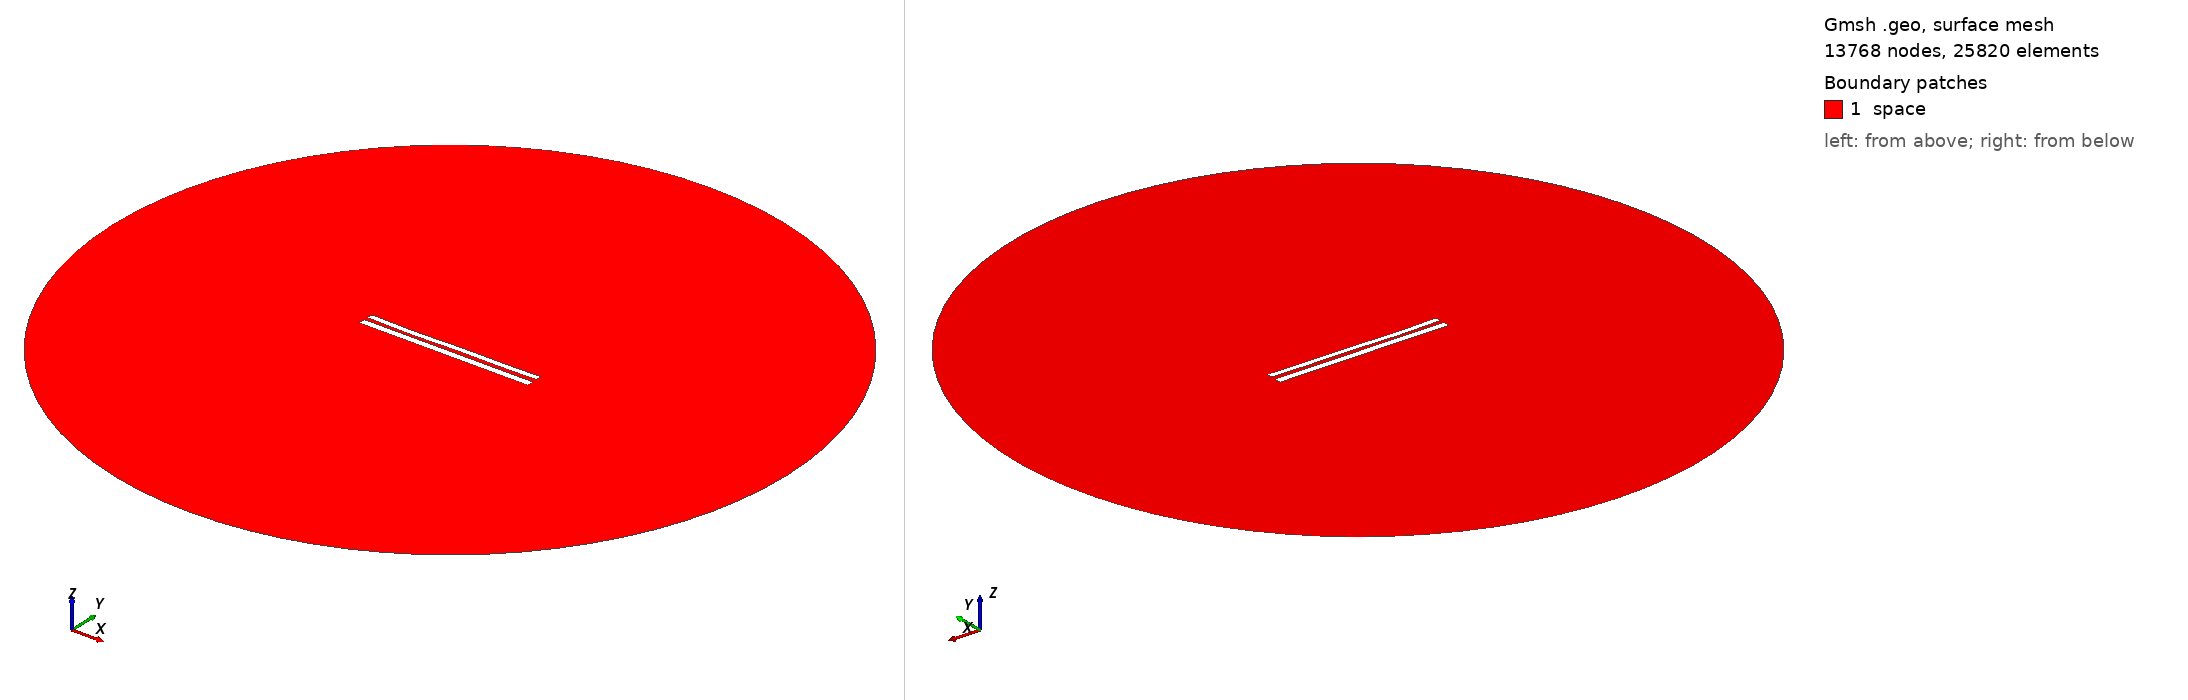

Gmsh geometry script, surface-meshed: 13768 nodes, 25820 surface elements. Boundary patches (legend numbers): 1 space. Left view from above one corner, right view from below the opposite corner. Legend entries are the model's physical surfaces. The drawing asked Gmsh for element sizes between 1% and 20% of the model's largest extent; the script's own settings can give other sizes.

=== 8501.geo (drawn) ===
//---------------------------------------
// Geometry kernel
//---------------------------------------

SetFactory("OpenCASCADE");



//---------------------------------------
// Parameters of the geometry
//---------------------------------------

// Overetch of the upper plate
overetch = 0.25;

// Distance between the plates
distance = 2.25;

// Discretization over the x axis (for the deformation)
nx = 50; 

// Length of the plate
L = 100 - overetch; 

// Number of modes
n = 4; 

// 1st mode coefficient
coeff(1) = 0.07499999999999998;
beta(1) = 0.596864 * 3.1415926535 / L;

// 2nd mode coefficient
coeff(2) = -0.15;
beta(2) = 1.49418 * 3.1415926535 / L;

// 3rd mode coefficient
coeff(3) = -0.15;
beta(3) = 2.50025 * 3.1415926535 / L;

// 4th mode coefficient
coeff(4) = -0.15;
beta(4) = 3.49999 * 3.1415926535 / L;



//---------------------------------------
// Upper plate (deformed rectangle)
//---------------------------------------

// Coordiantes of the upper plate
xmin = -50;
xmax = 50 - overetch;

// Height of the upper plate
yheight = 4 - 2 * overetch;

// Indexes of the points
UpperID[] = {};
LowerID[] = {};
LeftID[] = {};
RightID[] = {};

// Point index
p = 1;

// Horizontal edges
For i In {1:nx}
    x = xmin + (i-1)*(xmax - xmin)/(nx-1);

    y_bottom = distance / 2 + overetch;
    For j In {1:n}
        C = (Cosh(beta(j)*L) + Cos(beta(j)*L)) / (Sinh(beta(j)*L) + Sin(beta(j)*L));
        y_bottom  = y_bottom + coeff(j) * (Cosh(beta(j)*(x+50)) - Cos(beta(j)*(x+50)) - C * (Sinh(beta(j)*(x+50)) - Sin(beta(j)*(x+50))));
    EndFor

    y_top = y_bottom + yheight;

    Point(p) = {x, y_top, 0, 1.0};
    UpperID[i] = p;
    p = p + 1;

    Point(p) = {x, y_bottom, 0, 1.0};
    LowerID[i] = p;
    p = p + 1;
EndFor

// Create point lists
UpperPts[] = {}; LowerPts[] = {};
For i In {1:nx}
  UpperPts[] += {UpperID[i]};
  LowerPts[] += {LowerID[i]};
EndFor

// Build splines
Spline(1) = {UpperPts[]};
Spline(2) = {LowerPts[]};
Line(3) = {LowerPts[nx-1], UpperPts[nx-1]};
Line(4) = {LowerPts[0], UpperPts[0]};

// Build the plane surface
Curve Loop(1) = {2, 3, -1, -4};
Plane Surface(1) = {1};



//---------------------------------------
// Lower plate (rectangle)
//---------------------------------------

// Vertices
Point(1001) = {-50, -1, 0, 1.0};
Point(1002) = { 50, -1, 0, 1.0};
Point(1003) = { 50,  -5, 0, 1.0};
Point(1004) = {-50,  -5, 0, 1.0};

// Edges
Line(5) = {1001, 1002};
Line(6) = {1002, 1003};
Line(7) = {1003, 1004};
Line(8) = {1004, 1001};

// Plane surface
Line Loop(2) = {5, 6, 7, 8};
Plane Surface(2) = {2}; 



//---------------------------------------
// Outer (fictious) boundary
//---------------------------------------

// Points
Point(1005) = {0, 0, 0};       // Center
Point(1006) = {200, 0, 0};     // Start point
Point(1007) = {0, 200, 0};     // 90 degrees
Point(1008) = {-200, 0, 0};    // 180 degrees
Point(1009) = {0, -200, 0};    // 270 degrees

// Circle arcs (each needs start, center, end)
Circle(9) = {1006, 1005, 1007};
Circle(10) = {1007, 1005, 1008};
Circle(11) = {1008, 1005, 1009};
Circle(12) = {1009, 1005, 1006};

// Plane surface for the entire domain
Curve Loop(3) = {9, 10, 11, 12};
Surface(3) = {3};

// Subtract the plates from the whole domain to obtain the actual domain where we want to solve the equations
BooleanDifference{ Surface{3}; Delete; }{ Surface{1}; Surface{2}; Delete; }




//---------------------------------------
// Transfinite Lines/Curves
//---------------------------------------

// Set the number of points on the boundaries
r = 7;

// Plates
Transfinite Curve {1, 2} = 50*r Using Progression 1;
Transfinite Curve {3, 4} = 2*r Using Progression 1;
Transfinite Line {5, 7} = 50*r Using Progression 1;
Transfinite Line {6, 8} = 2*r Using Progression 1;

// Outer boundary
Transfinite Line {9, 10, 11, 12} = 20 Using Progression 1;



//---------------------------------------
// Physical groups
//---------------------------------------                

// Physical curves (boundaries)
Physical Line("force_segment", 10) = {2};
Physical Line("upper_plate", 11) = {1, 3, 4};
Physical Line("lower_plate", 12) = {5, 6, 7, 8};
Physical Line("boundary", 20) = {9, 10, 11, 12};

// Physical Surfaces
Physical Surface("space", 30) = {3};



//---------------------------------------
// 6. Generate the Mesh
//---------------------------------------

// 2D mesh generation
Mesh 2;
